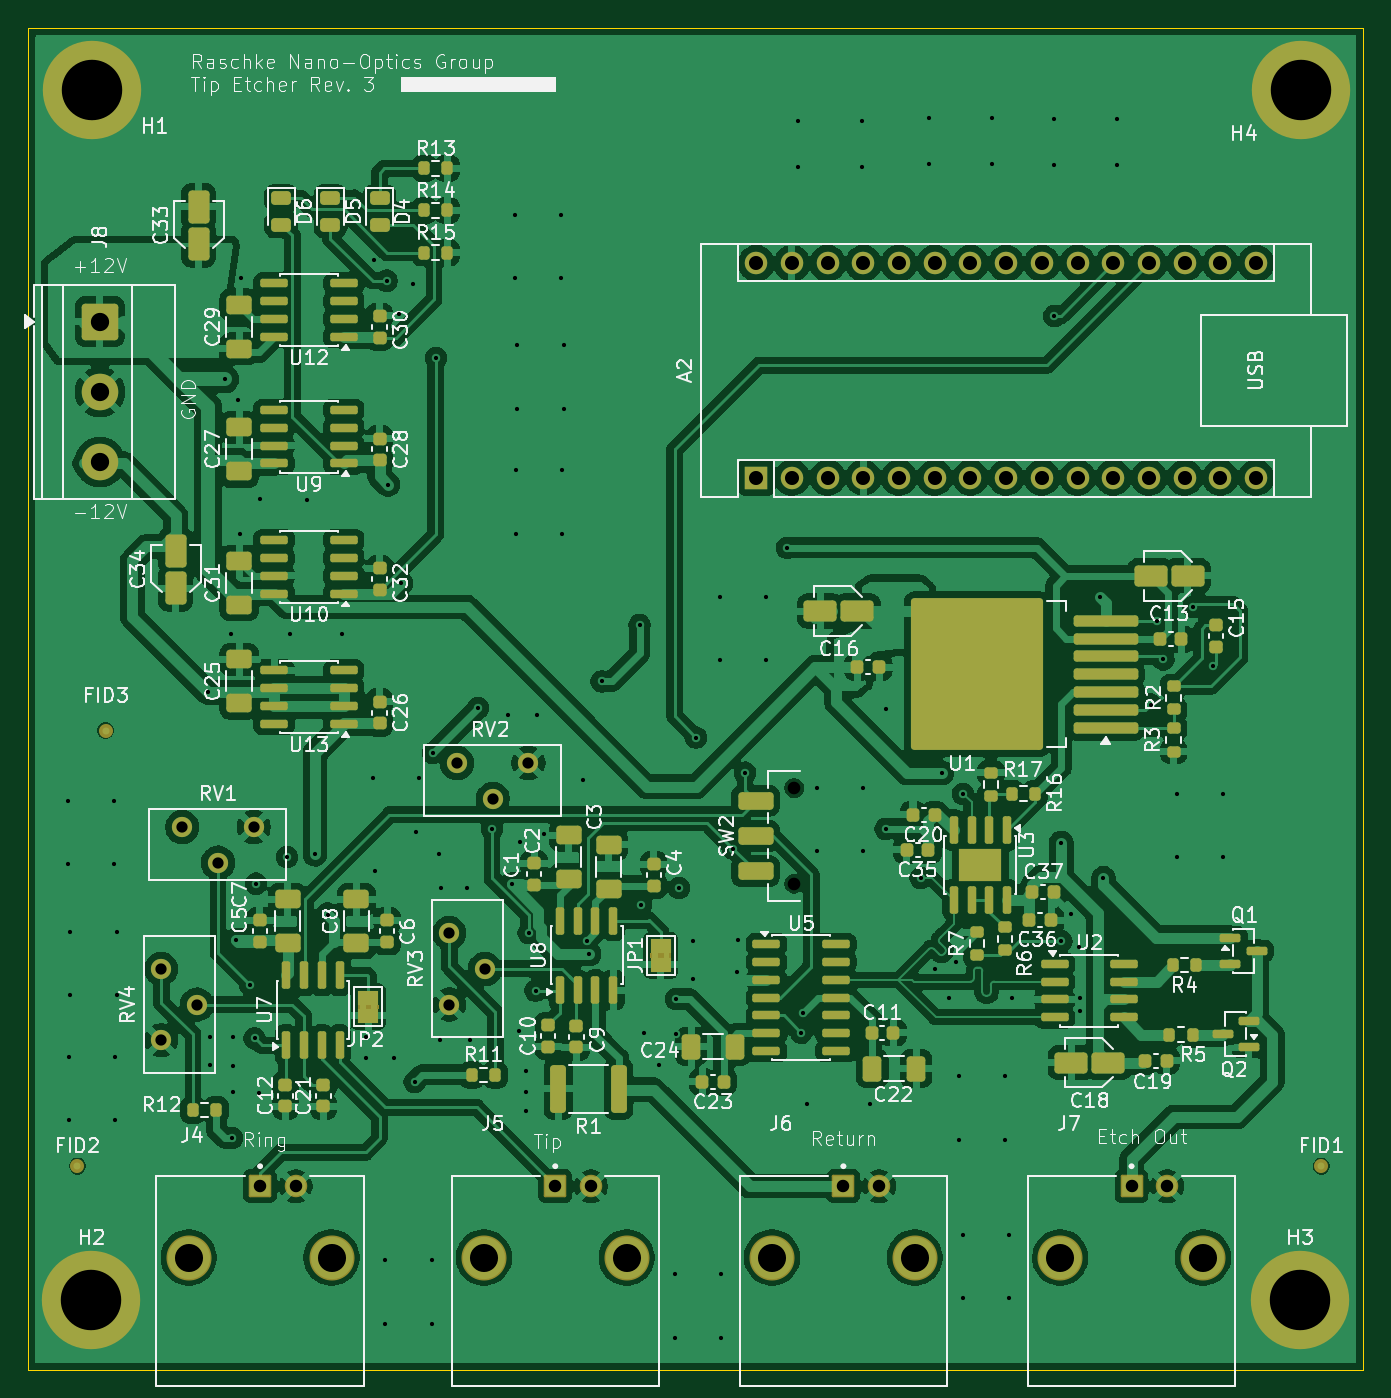
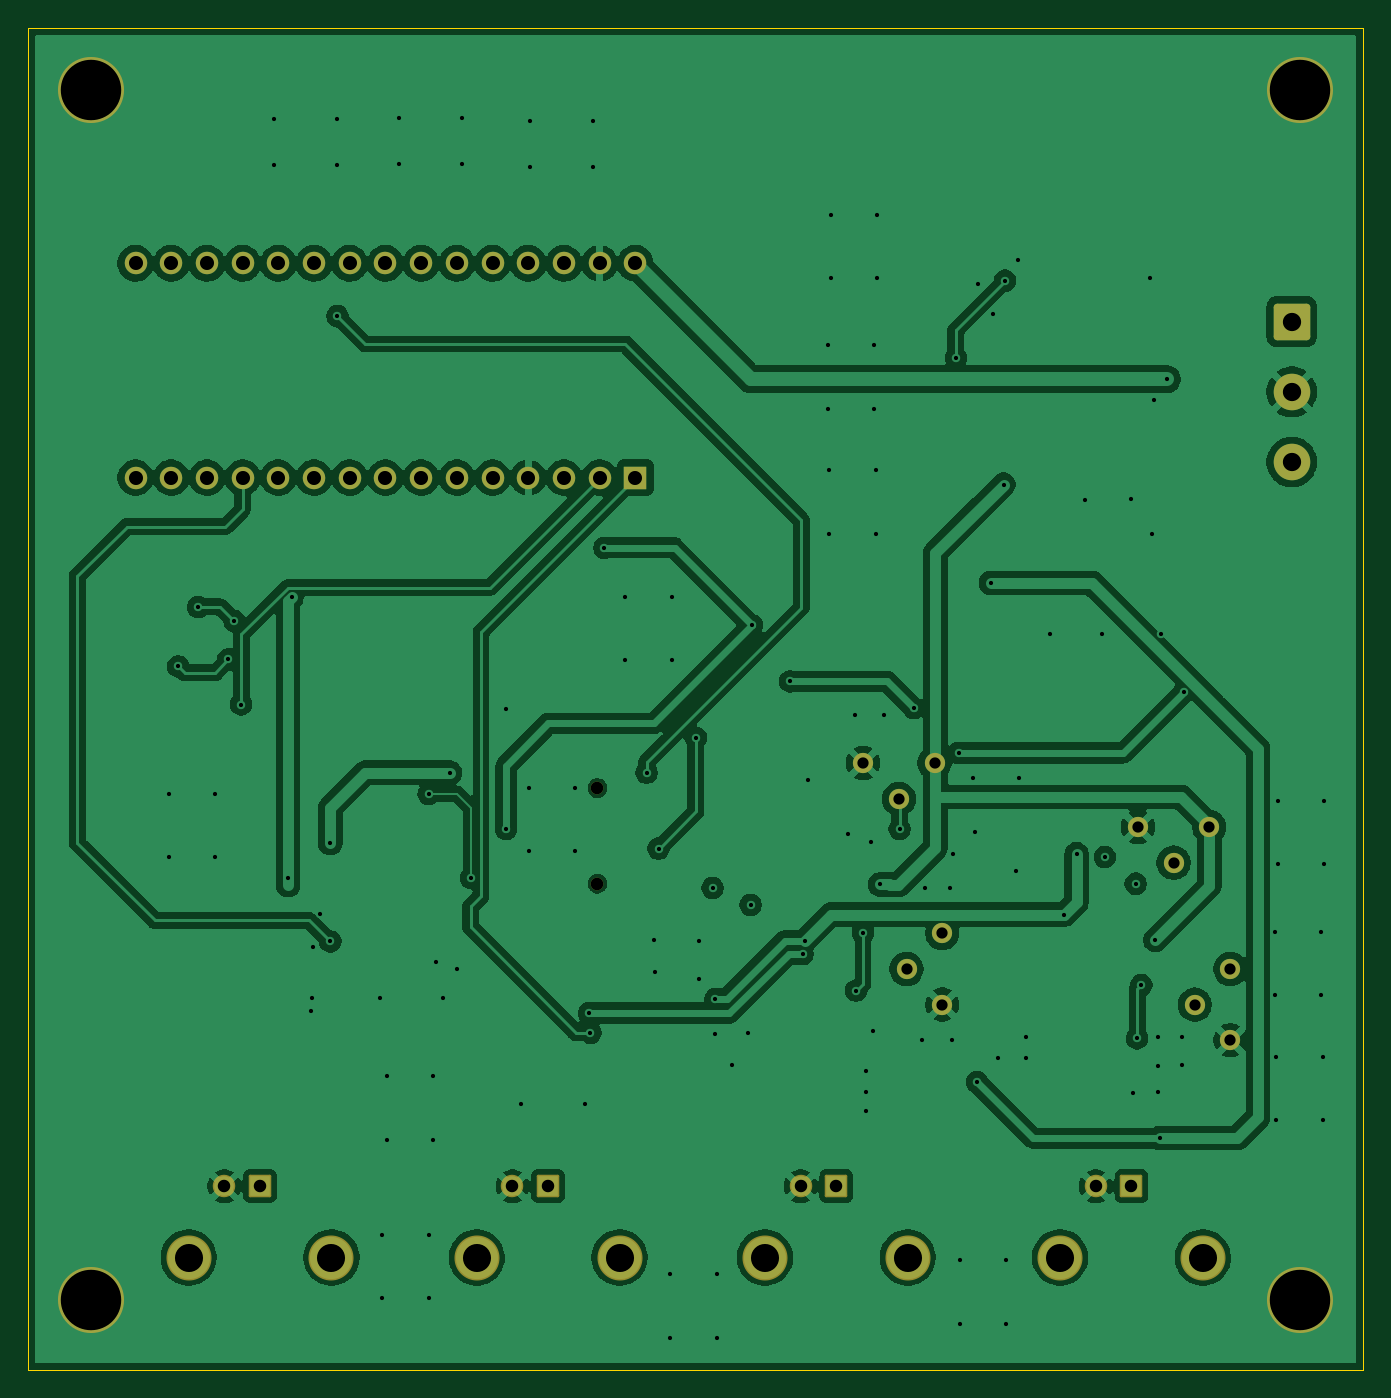
Circuit board: 11 layer files. Board 95.0 x 95.5 mm.
- bottom_copper: Tip_Etcher_Rev_2-CuBottom.gbr (176732 bytes)
- top_copper: Tip_Etcher_Rev_2-CuTop.gbr (373022 bytes)
- outline: Tip_Etcher_Rev_2-EdgeCuts.gbr (743 bytes)
- bottom_mask: Tip_Etcher_Rev_2-MaskBottom.gbr (3434 bytes)
- top_mask: Tip_Etcher_Rev_2-MaskTop.gbr (13233 bytes)
- drill: Tip_Etcher_Rev_2-NPTH.drl (366 bytes)
- drill: Tip_Etcher_Rev_2-PTH.drl (4359 bytes)
- paste: Tip_Etcher_Rev_2-PasteBottom.gbr (463 bytes)
- paste: Tip_Etcher_Rev_2-PasteTop.gbr (10321 bytes)
- bottom_silk: Tip_Etcher_Rev_2-SilkBottom.gbr (3444 bytes)
- top_silk: Tip_Etcher_Rev_2-SilkTop.gbr (178433 bytes)

=== bottom_copper: Tip_Etcher_Rev_2-CuBottom.gbr (176732 bytes, source omitted) ===
=== top_copper: Tip_Etcher_Rev_2-CuTop.gbr (373022 bytes, source omitted) ===
=== outline: Tip_Etcher_Rev_2-EdgeCuts.gbr ===
%TF.GenerationSoftware,KiCad,Pcbnew,9.0.8+1*%
%TF.CreationDate,2026-09-14T00:24:06-06:00*%
%TF.ProjectId,Tip_Etcher_Rev_2,5469705f-4574-4636-9865-725f5265765f,rev?*%
%TF.SameCoordinates,Original*%
%TF.FileFunction,Profile,NP*%
%FSLAX46Y46*%
G04 Gerber Fmt 4.6, Leading zero omitted, Abs format (unit mm)*
G04 Created by KiCad (PCBNEW 9.0.8+1) date 2026-09-14 00:24:06*
%MOMM*%
%LPD*%
G01*
G04 APERTURE LIST*
%TA.AperFunction,Profile*%
%ADD10C,0.050000*%
%TD*%
G04 APERTURE END LIST*
D10*
X55500000Y-30500000D02*
X113250000Y-30500000D01*
X55500000Y-126000000D02*
X55500000Y-30500000D01*
X55500000Y-126000000D02*
X150500000Y-126000000D01*
X113250000Y-30500000D02*
X150500000Y-30500000D01*
X150500000Y-30500000D02*
X150500000Y-126000000D01*
M02*

=== bottom_mask: Tip_Etcher_Rev_2-MaskBottom.gbr ===
%TF.GenerationSoftware,KiCad,Pcbnew,9.0.8+1*%
%TF.CreationDate,2026-09-14T00:24:06-06:00*%
%TF.ProjectId,Tip_Etcher_Rev_2,5469705f-4574-4636-9865-725f5265765f,rev?*%
%TF.SameCoordinates,Original*%
%TF.FileFunction,Soldermask,Bot*%
%TF.FilePolarity,Negative*%
%FSLAX46Y46*%
G04 Gerber Fmt 4.6, Leading zero omitted, Abs format (unit mm)*
G04 Created by KiCad (PCBNEW 9.0.8+1) date 2026-09-14 00:24:06*
%MOMM*%
%LPD*%
G01*
G04 APERTURE LIST*
G04 Aperture macros list*
%AMRoundRect*
0 Rectangle with rounded corners*
0 $1 Rounding radius*
0 $2 $3 $4 $5 $6 $7 $8 $9 X,Y pos of 4 corners*
0 Add a 4 corners polygon primitive as box body*
4,1,4,$2,$3,$4,$5,$6,$7,$8,$9,$2,$3,0*
0 Add four circle primitives for the rounded corners*
1,1,$1+$1,$2,$3*
1,1,$1+$1,$4,$5*
1,1,$1+$1,$6,$7*
1,1,$1+$1,$8,$9*
0 Add four rect primitives between the rounded corners*
20,1,$1+$1,$2,$3,$4,$5,0*
20,1,$1+$1,$4,$5,$6,$7,0*
20,1,$1+$1,$6,$7,$8,$9,0*
20,1,$1+$1,$8,$9,$2,$3,0*%
G04 Aperture macros list end*
%ADD10R,1.600000X1.600000*%
%ADD11O,1.600000X1.600000*%
%ADD12C,4.700000*%
%ADD13C,1.440000*%
%ADD14RoundRect,0.250000X-1.050000X1.050000X-1.050000X-1.050000X1.050000X-1.050000X1.050000X1.050000X0*%
%ADD15C,2.600000*%
%ADD16C,0.900000*%
%ADD17RoundRect,0.102000X-0.699000X-0.699000X0.699000X-0.699000X0.699000X0.699000X-0.699000X0.699000X0*%
%ADD18C,1.602000*%
%ADD19C,3.204000*%
G04 APERTURE END LIST*
D10*
%TO.C,A2*%
X107300000Y-62500000D03*
D11*
X109840000Y-62500000D03*
X112380000Y-62500000D03*
X114920000Y-62500000D03*
X117460000Y-62500000D03*
X120000000Y-62500000D03*
X122540000Y-62500000D03*
X125080000Y-62500000D03*
X127620000Y-62500000D03*
X130160000Y-62500000D03*
X132700000Y-62500000D03*
X135240000Y-62500000D03*
X137780000Y-62500000D03*
X140320000Y-62500000D03*
X142860000Y-62500000D03*
X142860000Y-47260000D03*
X140320000Y-47260000D03*
X137780000Y-47260000D03*
X135240000Y-47260000D03*
X132700000Y-47260000D03*
X130160000Y-47260000D03*
X127620000Y-47260000D03*
X125080000Y-47260000D03*
X122540000Y-47260000D03*
X120000000Y-47260000D03*
X117460000Y-47260000D03*
X114920000Y-47260000D03*
X112380000Y-47260000D03*
X109840000Y-47260000D03*
X107300000Y-47260000D03*
%TD*%
D12*
%TO.C,H1*%
X60043651Y-34950852D03*
%TD*%
%TO.C,H3*%
X146000000Y-121000000D03*
%TD*%
%TO.C,H2*%
X60000000Y-121000000D03*
%TD*%
D13*
%TO.C,RV2*%
X91090000Y-82810000D03*
X88550000Y-85350000D03*
X86010000Y-82810000D03*
%TD*%
D14*
%TO.C,J8*%
X60600000Y-51400000D03*
D15*
X60600000Y-56400000D03*
X60600000Y-61400000D03*
%TD*%
D16*
%TO.C,SW2*%
X110000000Y-91400000D03*
X110000000Y-84600000D03*
%TD*%
D13*
%TO.C,RV4*%
X64960000Y-97460000D03*
X67500000Y-100000000D03*
X64960000Y-102540000D03*
%TD*%
D17*
%TO.C,J5*%
X93000000Y-112920000D03*
D18*
X95540000Y-112920000D03*
D19*
X87920000Y-118000000D03*
X98080000Y-118000000D03*
%TD*%
D17*
%TO.C,J7*%
X134000000Y-112920000D03*
D18*
X136540000Y-112920000D03*
D19*
X128920000Y-118000000D03*
X139080000Y-118000000D03*
%TD*%
D13*
%TO.C,RV3*%
X85460000Y-94920000D03*
X88000000Y-97460000D03*
X85460000Y-100000000D03*
%TD*%
%TO.C,RV1*%
X71540000Y-87360000D03*
X69000000Y-89900000D03*
X66460000Y-87360000D03*
%TD*%
D12*
%TO.C,H4*%
X146043651Y-34950852D03*
%TD*%
D17*
%TO.C,J4*%
X72000000Y-112920000D03*
D18*
X74540000Y-112920000D03*
D19*
X66920000Y-118000000D03*
X77080000Y-118000000D03*
%TD*%
D17*
%TO.C,J6*%
X113500000Y-112920000D03*
D18*
X116040000Y-112920000D03*
D19*
X108420000Y-118000000D03*
X118580000Y-118000000D03*
%TD*%
M02*

=== top_mask: Tip_Etcher_Rev_2-MaskTop.gbr (13233 bytes, source omitted) ===
=== drill: Tip_Etcher_Rev_2-NPTH.drl ===
M48
; DRILL file {KiCad 9.0.8+1} date 2026-09-14T00:24:06-0600
; FORMAT={-:-/ absolute / inch / decimal}
; #@! TF.CreationDate,2026-09-14T00:24:06-06:00
; #@! TF.GenerationSoftware,Kicad,Pcbnew,9.0.8+1
; #@! TF.FileFunction,NonPlated,1,2,NPTH
FMAT,2
INCH
; #@! TA.AperFunction,NonPlated,NPTH,ComponentDrill
T1C0.0354
%
G90
G05
T1
X4.3307Y-3.3307
X4.3307Y-3.5984
M30

=== drill: Tip_Etcher_Rev_2-PTH.drl ===
M48
; DRILL file {KiCad 9.0.8+1} date 2026-09-14T00:24:06-0600
; FORMAT={-:-/ absolute / inch / decimal}
; #@! TF.CreationDate,2026-09-14T00:24:06-06:00
; #@! TF.GenerationSoftware,Kicad,Pcbnew,9.0.8+1
; #@! TF.FileFunction,Plated,1,2,PTH
FMAT,2
INCH
; #@! TA.AperFunction,Plated,PTH,ViaDrill
T1C0.0118
; #@! TA.AperFunction,Plated,PTH,ComponentDrill
T2C0.0315
; #@! TA.AperFunction,Plated,PTH,ComponentDrill
T3C0.0350
; #@! TA.AperFunction,Plated,PTH,ComponentDrill
T4C0.0394
; #@! TA.AperFunction,Plated,PTH,ComponentDrill
T5C0.0512
; #@! TA.AperFunction,Plated,PTH,ComponentDrill
T6C0.0787
; #@! TA.AperFunction,Plated,PTH,ComponentDrill
T7C0.1693
%
G90
G05
T1
X2.2953Y-3.3661
X2.2953Y-3.5433
X2.2992Y-4.0827
X2.2992Y-4.2598
X2.3031Y-3.7323
X2.3031Y-3.9094
X2.4252Y-3.3661
X2.4252Y-3.5433
X2.4291Y-4.0827
X2.4291Y-4.2598
X2.4331Y-3.7323
X2.4331Y-3.9094
X2.688Y-3.062
X2.6929Y-4.0276
X2.6929Y-4.1063
X2.7362Y-2.185
X2.752Y-2.8976
X2.7559Y-4.311
X2.7598Y-4.0276
X2.7598Y-4.1102
X2.7598Y-4.1811
X2.7677Y-3.7559
X2.7717Y-2.2441
X2.7776Y-2.6201
X2.7815Y-1.9016
X2.8071Y-3.8819
X2.8189Y-4.0315
X2.8228Y-3.5984
X2.8307Y-4.185
X2.8346Y-2.5197
X2.9094Y-3.5236
X2.9173Y-2.8976
X2.9646Y-2.5236
X2.9882Y-3.5157
X3.0236Y-3.685
X3.063Y-2.8976
X3.1299Y-4.0276
X3.1299Y-4.0866
X3.1496Y-3.3031
X3.1535Y-1.8504
X3.1575Y-3.563
X3.185Y-4.6535
X3.185Y-4.8307
X3.189Y-1.9094
X3.1929Y-2.4803
X3.2087Y-4.0866
X3.2224Y-2.0039
X3.2283Y-2.7559
X3.2638Y-1.9173
X3.2677Y-4.1535
X3.2717Y-3.4528
X3.2795Y-3.3031
X3.315Y-4.6535
X3.315Y-4.8307
X3.3189Y-3.2323
X3.3268Y-2.126
X3.3346Y-3.5157
X3.3386Y-4.0354
X3.3425Y-3.6102
X3.4134Y-3.6102
X3.4213Y-4.0354
X3.4449Y-3.1063
X3.4843Y-3.4449
X3.5276Y-3.126
X3.5394Y-3.6002
X3.5472Y-1.7244
X3.5472Y-1.9016
X3.5512Y-2.4409
X3.5512Y-2.6181
X3.5551Y-2.0906
X3.5551Y-2.2677
X3.5591Y-4.0118
X3.563Y-3.4803
X3.5787Y-4.122
X3.5787Y-4.1811
X3.5787Y-4.2362
X3.5866Y-3.7362
X3.6063Y-3.8976
X3.6102Y-3.126
X3.6299Y-3.4587
X3.6772Y-1.7244
X3.6772Y-1.9016
X3.6811Y-2.4409
X3.6811Y-2.6181
X3.685Y-2.0906
X3.685Y-2.2677
X3.7402Y-3.3071
X3.75Y-3.7579
X3.7559Y-3.7953
X3.7913Y-3.0315
X3.8976Y-2.874
X3.9016Y-3.6575
X3.9094Y-4.0157
X3.9528Y-4.1063
X3.9961Y-4.6929
X3.9961Y-4.8701
X4.0Y-3.9213
X4.0Y-4.0197
X4.0079Y-3.6102
X4.0472Y-3.7598
X4.0472Y-3.8661
X4.0551Y-3.189
X4.122Y-2.7953
X4.122Y-2.9724
X4.126Y-4.6929
X4.126Y-4.8701
X4.1594Y-3.5
X4.1693Y-3.8465
X4.1732Y-3.7559
X4.1929Y-3.2874
X4.252Y-2.7953
X4.252Y-2.9724
X4.311Y-2.6575
X4.3425Y-1.4606
X4.3425Y-1.5906
X4.3504Y-4.0157
X4.3543Y-3.9606
X4.3661Y-4.2165
X4.3937Y-3.3307
X4.3937Y-3.5079
X4.5197Y-1.4606
X4.5197Y-1.5906
X4.5236Y-3.3307
X4.5236Y-3.5079
X4.5433Y-4.2165
X4.5866Y-3.1102
X4.5866Y-3.4449
X4.685Y-3.5827
X4.7087Y-1.4528
X4.7087Y-1.5827
X4.7244Y-3.8386
X4.7441Y-3.2874
X4.7638Y-3.9173
X4.7835Y-3.8189
X4.7913Y-4.1378
X4.7913Y-4.315
X4.8031Y-3.3465
X4.8031Y-4.5827
X4.8031Y-4.7598
X4.8858Y-1.4528
X4.8858Y-1.5827
X4.9213Y-4.1378
X4.9213Y-4.315
X4.9331Y-4.5827
X4.9331Y-4.7598
X4.9409Y-3.9173
X5.0591Y-1.4567
X5.0591Y-1.5866
X5.0591Y-2.0079
X5.0787Y-3.4843
X5.0787Y-3.7598
X5.1063Y-3.6831
X5.128Y-3.7756
X5.1299Y-3.9173
X5.1319Y-3.9547
X5.187Y-2.7953
X5.1969Y-3.5827
X5.2362Y-1.4567
X5.2362Y-1.5866
X5.3287Y-3.0965
X5.3476Y-2.8622
X5.3646Y-2.9701
X5.4016Y-3.3465
X5.4016Y-3.5236
X5.4488Y-2.8228
X5.5047Y-2.9898
X5.5315Y-3.3465
X5.5315Y-3.5236
T2
X2.5575Y-3.837
X2.5575Y-4.037
X2.6165Y-3.4394
X2.6575Y-3.937
X2.7165Y-3.5394
X2.8165Y-3.4394
X3.3646Y-3.737
X3.3646Y-3.937
X3.3862Y-3.2602
X3.4646Y-3.837
X3.4862Y-3.3602
X3.5862Y-3.2602
T3
X2.8346Y-4.4457
X2.9346Y-4.4457
X3.6614Y-4.4457
X3.7614Y-4.4457
X4.4685Y-4.4457
X4.5685Y-4.4457
X5.2756Y-4.4457
X5.3756Y-4.4457
T4
X4.2244Y-1.8606
X4.2244Y-2.4606
X4.3244Y-1.8606
X4.3244Y-2.4606
X4.4244Y-1.8606
X4.4244Y-2.4606
X4.5244Y-1.8606
X4.5244Y-2.4606
X4.6244Y-1.8606
X4.6244Y-2.4606
X4.7244Y-1.8606
X4.7244Y-2.4606
X4.8244Y-1.8606
X4.8244Y-2.4606
X4.9244Y-1.8606
X4.9244Y-2.4606
X5.0244Y-1.8606
X5.0244Y-2.4606
X5.1244Y-1.8606
X5.1244Y-2.4606
X5.2244Y-1.8606
X5.2244Y-2.4606
X5.3244Y-1.8606
X5.3244Y-2.4606
X5.4244Y-1.8606
X5.4244Y-2.4606
X5.5244Y-1.8606
X5.5244Y-2.4606
X5.6244Y-1.8606
X5.6244Y-2.4606
T5
X2.3858Y-2.0236
X2.3858Y-2.2205
X2.3858Y-2.4173
T6
X2.6346Y-4.6457
X3.0346Y-4.6457
X3.4614Y-4.6457
X3.8614Y-4.6457
X4.2685Y-4.6457
X4.6685Y-4.6457
X5.0756Y-4.6457
X5.4756Y-4.6457
T7
X2.3622Y-4.7638
X2.3639Y-1.376
X5.748Y-4.7638
X5.7498Y-1.376
M30

=== paste: Tip_Etcher_Rev_2-PasteBottom.gbr ===
%TF.GenerationSoftware,KiCad,Pcbnew,9.0.8+1*%
%TF.CreationDate,2026-09-14T00:24:06-06:00*%
%TF.ProjectId,Tip_Etcher_Rev_2,5469705f-4574-4636-9865-725f5265765f,rev?*%
%TF.SameCoordinates,Original*%
%TF.FileFunction,Paste,Bot*%
%TF.FilePolarity,Positive*%
%FSLAX46Y46*%
G04 Gerber Fmt 4.6, Leading zero omitted, Abs format (unit mm)*
G04 Created by KiCad (PCBNEW 9.0.8+1) date 2026-09-14 00:24:06*
%MOMM*%
%LPD*%
G01*
G04 APERTURE LIST*
G04 APERTURE END LIST*
M02*

=== paste: Tip_Etcher_Rev_2-PasteTop.gbr (10321 bytes, source omitted) ===
=== bottom_silk: Tip_Etcher_Rev_2-SilkBottom.gbr ===
%TF.GenerationSoftware,KiCad,Pcbnew,9.0.8+1*%
%TF.CreationDate,2026-09-14T00:24:06-06:00*%
%TF.ProjectId,Tip_Etcher_Rev_2,5469705f-4574-4636-9865-725f5265765f,rev?*%
%TF.SameCoordinates,Original*%
%TF.FileFunction,Legend,Bot*%
%TF.FilePolarity,Positive*%
%FSLAX46Y46*%
G04 Gerber Fmt 4.6, Leading zero omitted, Abs format (unit mm)*
G04 Created by KiCad (PCBNEW 9.0.8+1) date 2026-09-14 00:24:06*
%MOMM*%
%LPD*%
G01*
G04 APERTURE LIST*
G04 Aperture macros list*
%AMRoundRect*
0 Rectangle with rounded corners*
0 $1 Rounding radius*
0 $2 $3 $4 $5 $6 $7 $8 $9 X,Y pos of 4 corners*
0 Add a 4 corners polygon primitive as box body*
4,1,4,$2,$3,$4,$5,$6,$7,$8,$9,$2,$3,0*
0 Add four circle primitives for the rounded corners*
1,1,$1+$1,$2,$3*
1,1,$1+$1,$4,$5*
1,1,$1+$1,$6,$7*
1,1,$1+$1,$8,$9*
0 Add four rect primitives between the rounded corners*
20,1,$1+$1,$2,$3,$4,$5,0*
20,1,$1+$1,$4,$5,$6,$7,0*
20,1,$1+$1,$6,$7,$8,$9,0*
20,1,$1+$1,$8,$9,$2,$3,0*%
G04 Aperture macros list end*
%ADD10R,1.600000X1.600000*%
%ADD11O,1.600000X1.600000*%
%ADD12C,4.700000*%
%ADD13C,1.440000*%
%ADD14RoundRect,0.250000X-1.050000X1.050000X-1.050000X-1.050000X1.050000X-1.050000X1.050000X1.050000X0*%
%ADD15C,2.600000*%
%ADD16C,0.900000*%
%ADD17RoundRect,0.102000X-0.699000X-0.699000X0.699000X-0.699000X0.699000X0.699000X-0.699000X0.699000X0*%
%ADD18C,1.602000*%
%ADD19C,3.204000*%
G04 APERTURE END LIST*
%LPC*%
D10*
%TO.C,A2*%
X107300000Y-62500000D03*
D11*
X109840000Y-62500000D03*
X112380000Y-62500000D03*
X114920000Y-62500000D03*
X117460000Y-62500000D03*
X120000000Y-62500000D03*
X122540000Y-62500000D03*
X125080000Y-62500000D03*
X127620000Y-62500000D03*
X130160000Y-62500000D03*
X132700000Y-62500000D03*
X135240000Y-62500000D03*
X137780000Y-62500000D03*
X140320000Y-62500000D03*
X142860000Y-62500000D03*
X142860000Y-47260000D03*
X140320000Y-47260000D03*
X137780000Y-47260000D03*
X135240000Y-47260000D03*
X132700000Y-47260000D03*
X130160000Y-47260000D03*
X127620000Y-47260000D03*
X125080000Y-47260000D03*
X122540000Y-47260000D03*
X120000000Y-47260000D03*
X117460000Y-47260000D03*
X114920000Y-47260000D03*
X112380000Y-47260000D03*
X109840000Y-47260000D03*
X107300000Y-47260000D03*
%TD*%
D12*
%TO.C,H1*%
X60043651Y-34950852D03*
%TD*%
%TO.C,H3*%
X146000000Y-121000000D03*
%TD*%
%TO.C,H2*%
X60000000Y-121000000D03*
%TD*%
D13*
%TO.C,RV2*%
X91090000Y-82810000D03*
X88550000Y-85350000D03*
X86010000Y-82810000D03*
%TD*%
D14*
%TO.C,J8*%
X60600000Y-51400000D03*
D15*
X60600000Y-56400000D03*
X60600000Y-61400000D03*
%TD*%
D16*
%TO.C,SW2*%
X110000000Y-91400000D03*
X110000000Y-84600000D03*
%TD*%
D13*
%TO.C,RV4*%
X64960000Y-97460000D03*
X67500000Y-100000000D03*
X64960000Y-102540000D03*
%TD*%
D17*
%TO.C,J5*%
X93000000Y-112920000D03*
D18*
X95540000Y-112920000D03*
D19*
X87920000Y-118000000D03*
X98080000Y-118000000D03*
%TD*%
D17*
%TO.C,J7*%
X134000000Y-112920000D03*
D18*
X136540000Y-112920000D03*
D19*
X128920000Y-118000000D03*
X139080000Y-118000000D03*
%TD*%
D13*
%TO.C,RV3*%
X85460000Y-94920000D03*
X88000000Y-97460000D03*
X85460000Y-100000000D03*
%TD*%
%TO.C,RV1*%
X71540000Y-87360000D03*
X69000000Y-89900000D03*
X66460000Y-87360000D03*
%TD*%
D12*
%TO.C,H4*%
X146043651Y-34950852D03*
%TD*%
D17*
%TO.C,J4*%
X72000000Y-112920000D03*
D18*
X74540000Y-112920000D03*
D19*
X66920000Y-118000000D03*
X77080000Y-118000000D03*
%TD*%
D17*
%TO.C,J6*%
X113500000Y-112920000D03*
D18*
X116040000Y-112920000D03*
D19*
X108420000Y-118000000D03*
X118580000Y-118000000D03*
%TD*%
%LPD*%
M02*

=== top_silk: Tip_Etcher_Rev_2-SilkTop.gbr (178433 bytes, source omitted) ===
